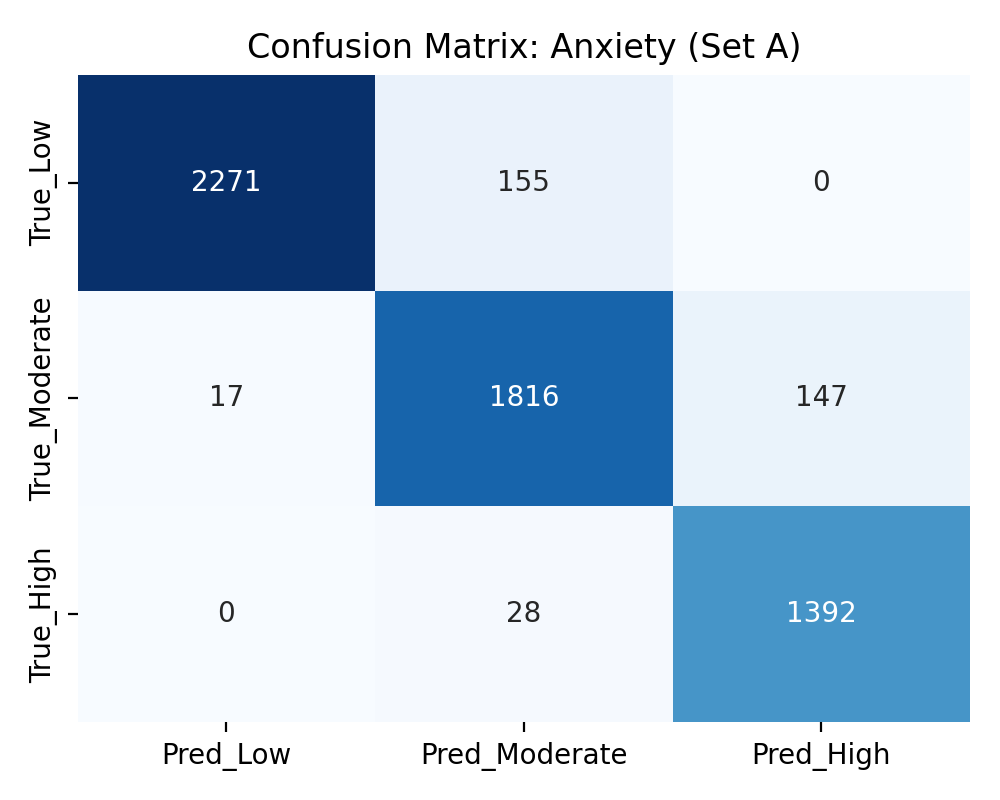

The file beside this chart, header and first rows:
, Pred_Low, Pred_Moderate, Pred_High
True_Low, 2271, 155, 0
True_Moderate, 17, 1816, 147
True_High, 0, 28, 1392
